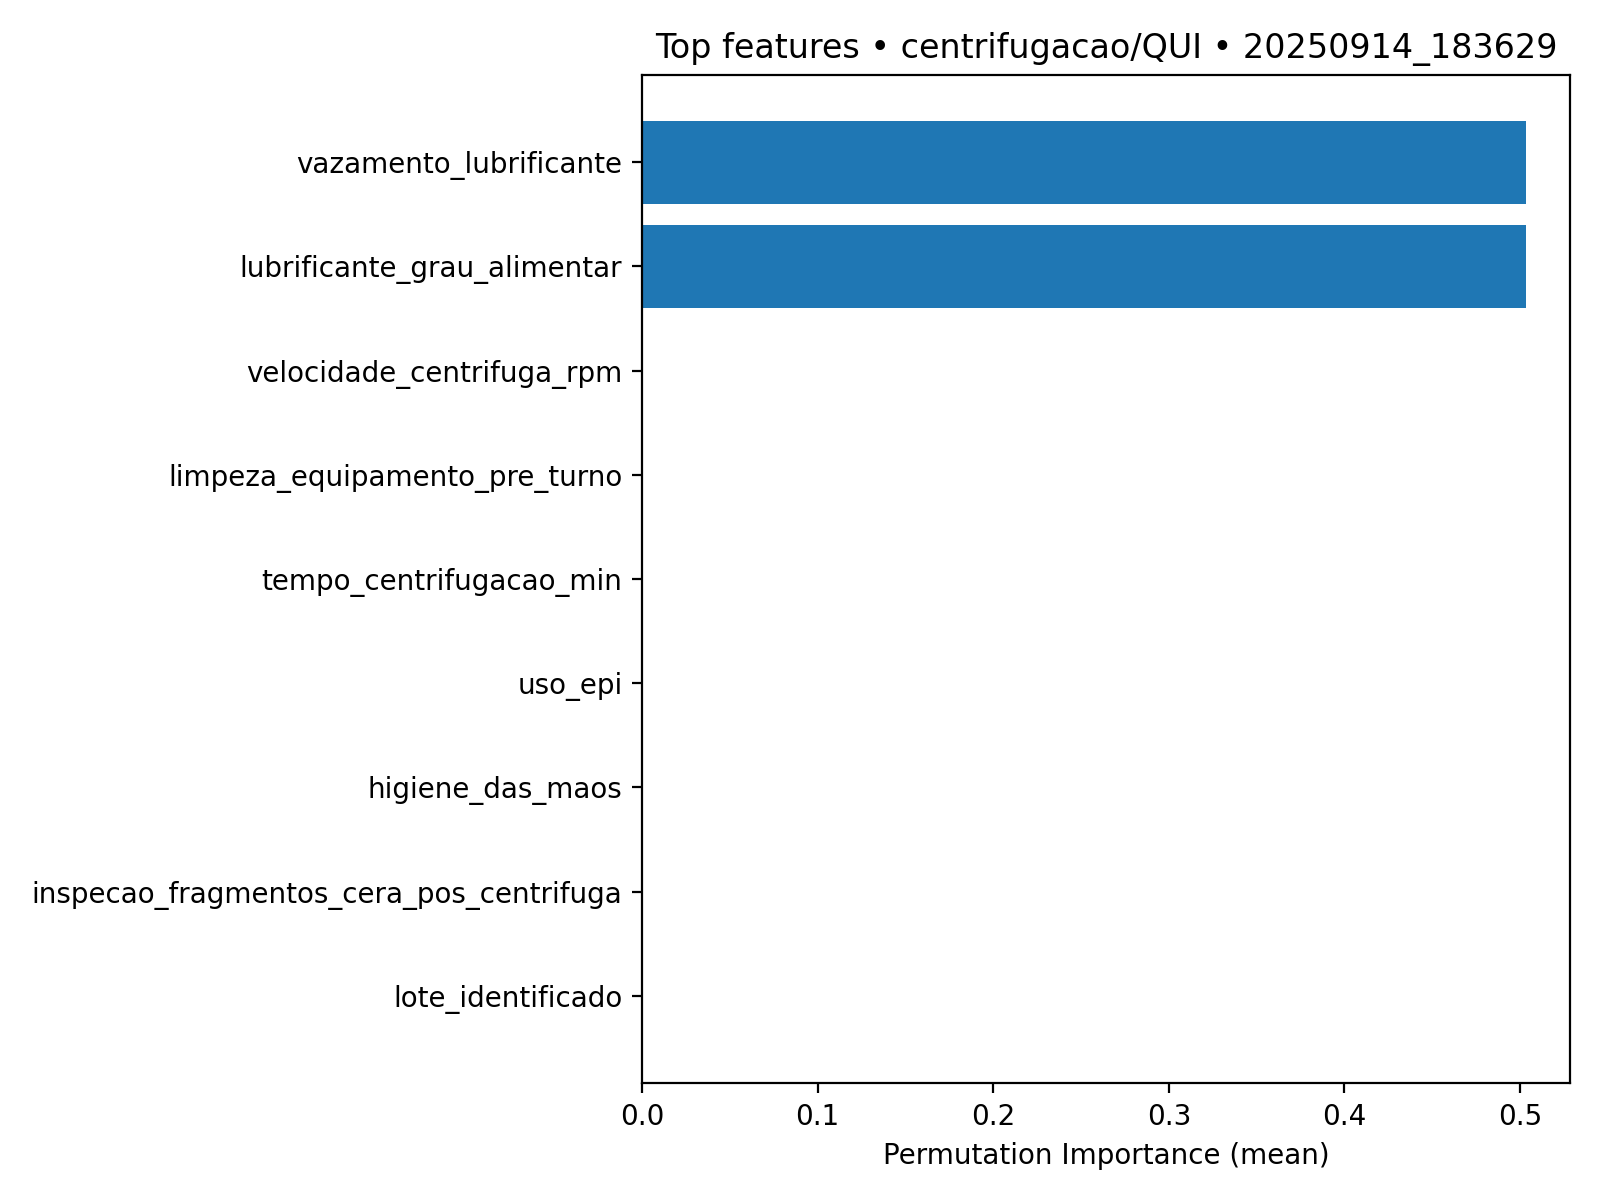

Values plotted in this chart, from the file beside it:
feature, importance_mean, importance_std
vazamento_lubrificante, 0.5032, 0.04472
lubrificante_grau_alimentar, 0.5031, 0.02403
velocidade_centrifuga_rpm, 0.0, 0.0
limpeza_equipamento_pre_turno, 0.0, 0.0
tempo_centrifugacao_min, 0.0, 0.0
uso_epi, 0.0, 0.0
higiene_das_maos, 0.0, 0.0
inspecao_fragmentos_cera_pos_centrifuga, 0.0, 0.0
lote_identificado, 0.0, 0.0
